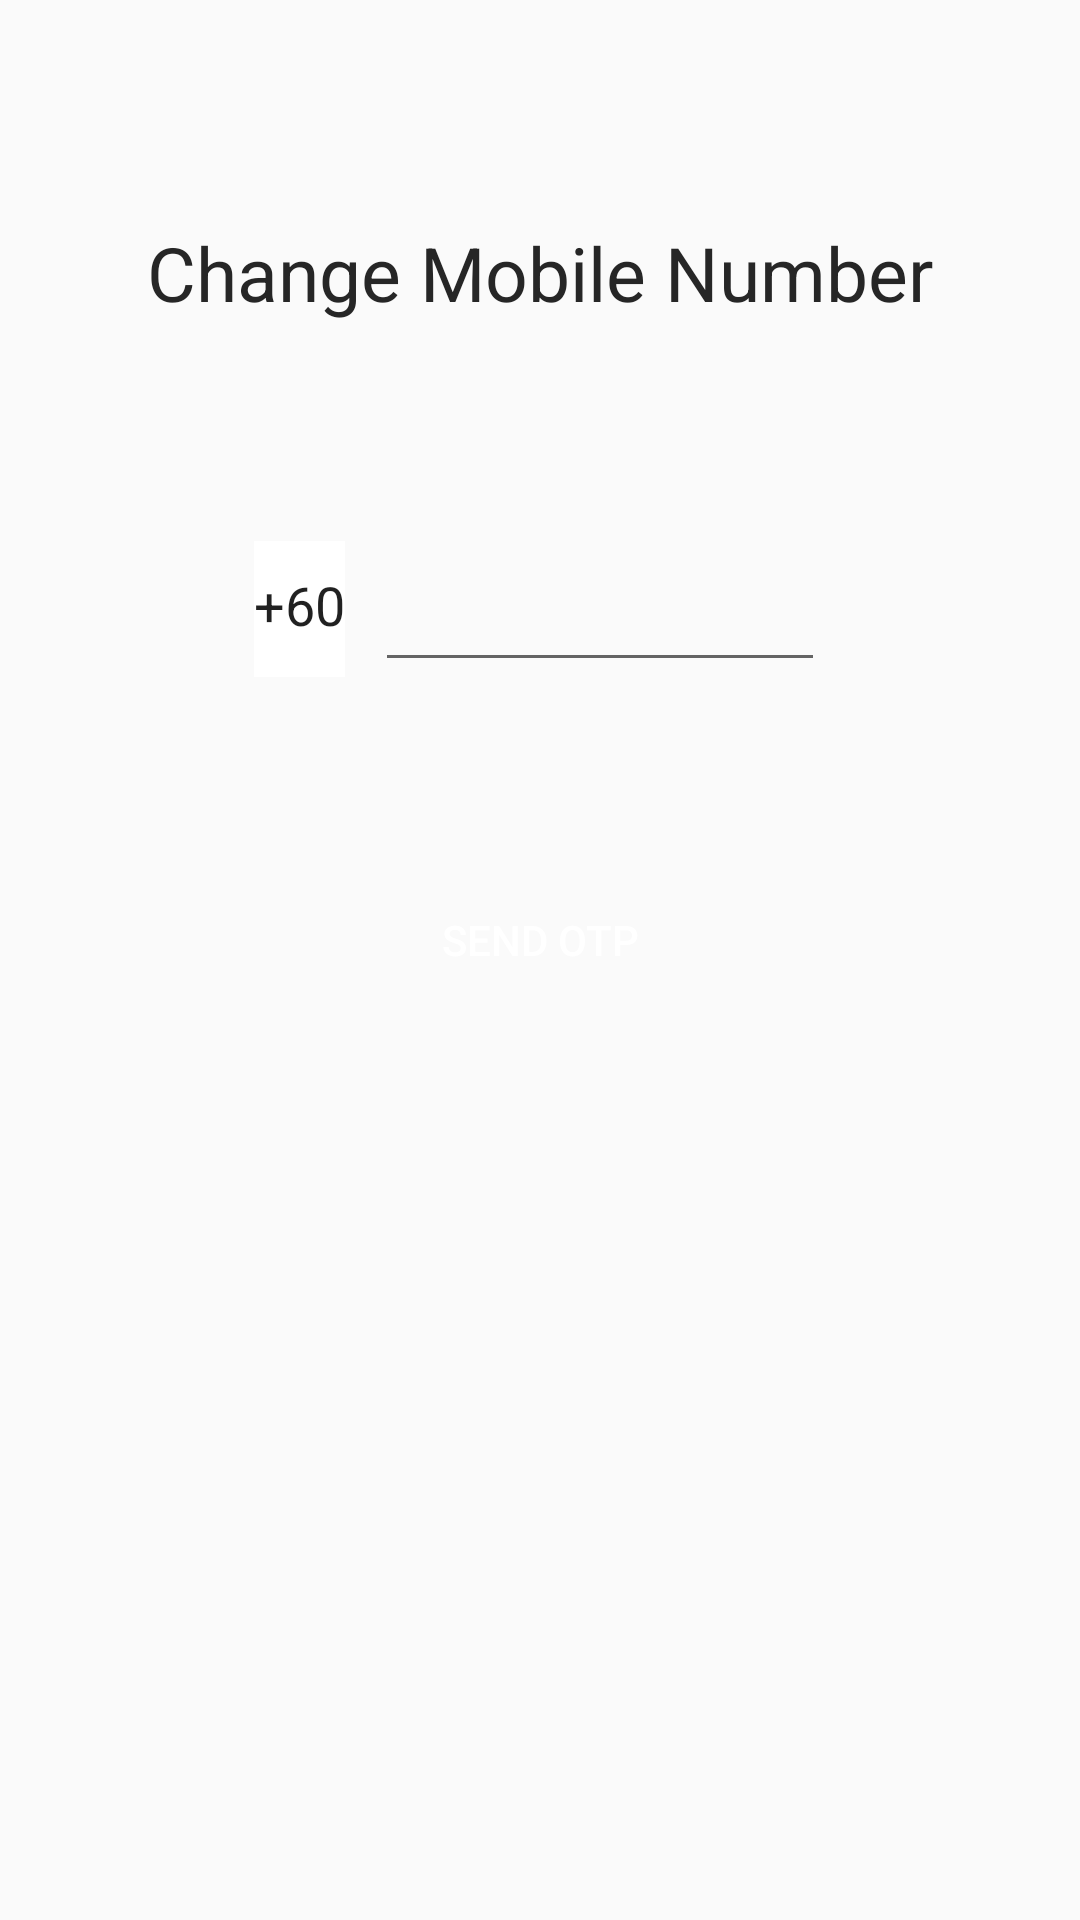

Here is an Android app screen rendered from its layout file. Give the layout XML and the strings, colors and styles it references.
<!-- AndroidManifest.xml: application theme Theme.TheBestBurger -->
<!-- res/layout/activity_customer_phonenumber.xml -->
<?xml version="1.0" encoding="utf-8"?>
<androidx.constraintlayout.widget.ConstraintLayout xmlns:android="http://schemas.android.com/apk/res/android"
    xmlns:app="http://schemas.android.com/apk/res-auto"
    xmlns:tools="http://schemas.android.com/tools"
    android:layout_width="match_parent"
    android:layout_height="match_parent"
    tools:context=".customerPanel.CustomerPhonenumber">

    <TextView
        android:id="@+id/textView5"
        android:layout_width="match_parent"
        android:layout_height="wrap_content"
        android:text="Change Mobile Number"
        android:textAlignment="center"
        android:textColor="@color/Blacklogo"
        android:textSize="25dp"
        app:layout_constraintBottom_toBottomOf="parent"
        app:layout_constraintEnd_toEndOf="parent"
        app:layout_constraintHorizontal_bias="0.0"
        app:layout_constraintStart_toStartOf="parent"
        app:layout_constraintTop_toTopOf="parent"
        app:layout_constraintVertical_bias="0.122" />

    <androidx.constraintlayout.widget.ConstraintLayout
        android:id="@+id/cLay1"
        android:layout_width="match_parent"
        android:layout_height="wrap_content"
        android:layout_marginStart="25dp"
        android:layout_marginTop="32dp"
        android:layout_marginEnd="25dp"
        android:visibility="gone"
        app:layout_constraintEnd_toEndOf="parent"
        app:layout_constraintStart_toStartOf="parent"
        app:layout_constraintTop_toBottomOf="@+id/textView5">

        <TextView
            android:id="@+id/text1"
            android:layout_width="0dp"
            android:layout_height="wrap_content"
            android:layout_marginLeft="110dp"
            android:layout_marginTop="8dp"
            android:layout_marginRight="110dp"
            app:layout_constraintEnd_toEndOf="parent"
            app:layout_constraintStart_toStartOf="parent"
            app:layout_constraintTop_toBottomOf="@+id/Resendotp" />

        <Button
            android:id="@+id/Resendotp"
            android:layout_width="match_parent"
            android:layout_height="wrap_content"
            android:layout_marginLeft="110dp"
            android:layout_marginTop="15dp"
            android:layout_marginRight="110dp"
            android:background="@drawable/btnblueish"
            android:text="Resend"
            android:textColor="@color/white"
            app:layout_constraintEnd_toEndOf="parent"
            app:layout_constraintStart_toStartOf="parent"
            app:layout_constraintTop_toBottomOf="@+id/Verify" />

        <Button
            android:id="@+id/Verify"
            android:layout_width="match_parent"
            android:layout_height="wrap_content"
            android:layout_marginLeft="110dp"
            android:layout_marginTop="16dp"
            android:layout_marginRight="110dp"
            android:background="@drawable/btnred"
            android:text="Verify"
            android:textColor="@color/white"
            app:layout_constraintEnd_toEndOf="parent"
            app:layout_constraintStart_toStartOf="parent"
            app:layout_constraintTop_toBottomOf="@+id/txtOTP" />

        <EditText
            android:id="@+id/txtOTP"
            android:layout_width="wrap_content"
            android:layout_height="match_parent"
            android:hint="OTP Code"
            android:inputType="number"
            android:paddingTop="11dp"
            app:layout_constraintEnd_toEndOf="parent"
            app:layout_constraintStart_toStartOf="parent"
            tools:ignore="TouchTargetSizeCheck"
            tools:layout_editor_absoluteX="110dp"
            tools:layout_editor_absoluteY="15dp" />

    </androidx.constraintlayout.widget.ConstraintLayout>

    <LinearLayout
        android:id="@+id/Lay2"
        android:layout_width="match_parent"
        android:layout_height="wrap_content"
        android:orientation="horizontal"
        android:layout_marginLeft="40dp"
        android:layout_marginRight="40dp"
        android:gravity="center"
        app:layout_constraintBottom_toBottomOf="parent"
        app:layout_constraintEnd_toEndOf="parent"
        app:layout_constraintHorizontal_bias="1.0"
        app:layout_constraintStart_toStartOf="parent"
        app:layout_constraintTop_toTopOf="parent"
        app:layout_constraintVertical_bias="0.307">


        <EditText
            android:id="@+id/startnum"
            android:layout_width="wrap_content"
            android:layout_height="wrap_content"
            android:layout_marginBottom="5dp"
            android:background="@color/white"
            android:editable="false"
            android:minHeight="48dp"
            android:text="+60" />

        <EditText
            android:id="@+id/phonenumber"
            android:layout_width="150dp"
            android:layout_height="wrap_content"
            android:layout_marginLeft="10dp"
            android:inputType="number"
            tools:ignore="SpeakableTextPresentCheck,TouchTargetSizeCheck" />
    </LinearLayout>

    <Button
        android:id="@+id/sendotp"
        android:layout_width="match_parent"
        android:layout_height="wrap_content"
        android:layout_marginLeft="110dp"
        android:layout_marginRight="110dp"
        android:background="@drawable/btnred"
        android:text="send otp"
        android:textColor="@color/white"
        app:layout_constraintBottom_toBottomOf="parent"
        app:layout_constraintEnd_toEndOf="parent"
        app:layout_constraintHorizontal_bias="1.0"
        app:layout_constraintStart_toStartOf="parent"
        app:layout_constraintTop_toBottomOf="@+id/Lay2"
        app:layout_constraintVertical_bias="0.156"
        tools:ignore="TextContrastCheck" />

</androidx.constraintlayout.widget.ConstraintLayout>
<!-- resources referenced by this layout -->
<resources>
  <color name="Blacklogo">#262626</color>
  <color name="white">#FFFFFF</color>
  <style name="Theme.TheBestBurger" parent="Theme.AppCompat.Light.DarkActionBar">
          
          <item name="colorPrimary">@color/yourSelectedColor</item>
          <item name="colorPrimaryDark">@color/Black</item>
          <item name="colorAccent">@color/darkgray</item>
  
      </style>
  <color name="yourSelectedColor">#ff0000</color>
  <color name="Black">#000000</color>
  <color name="darkgray">#B2000000</color>
</resources>
